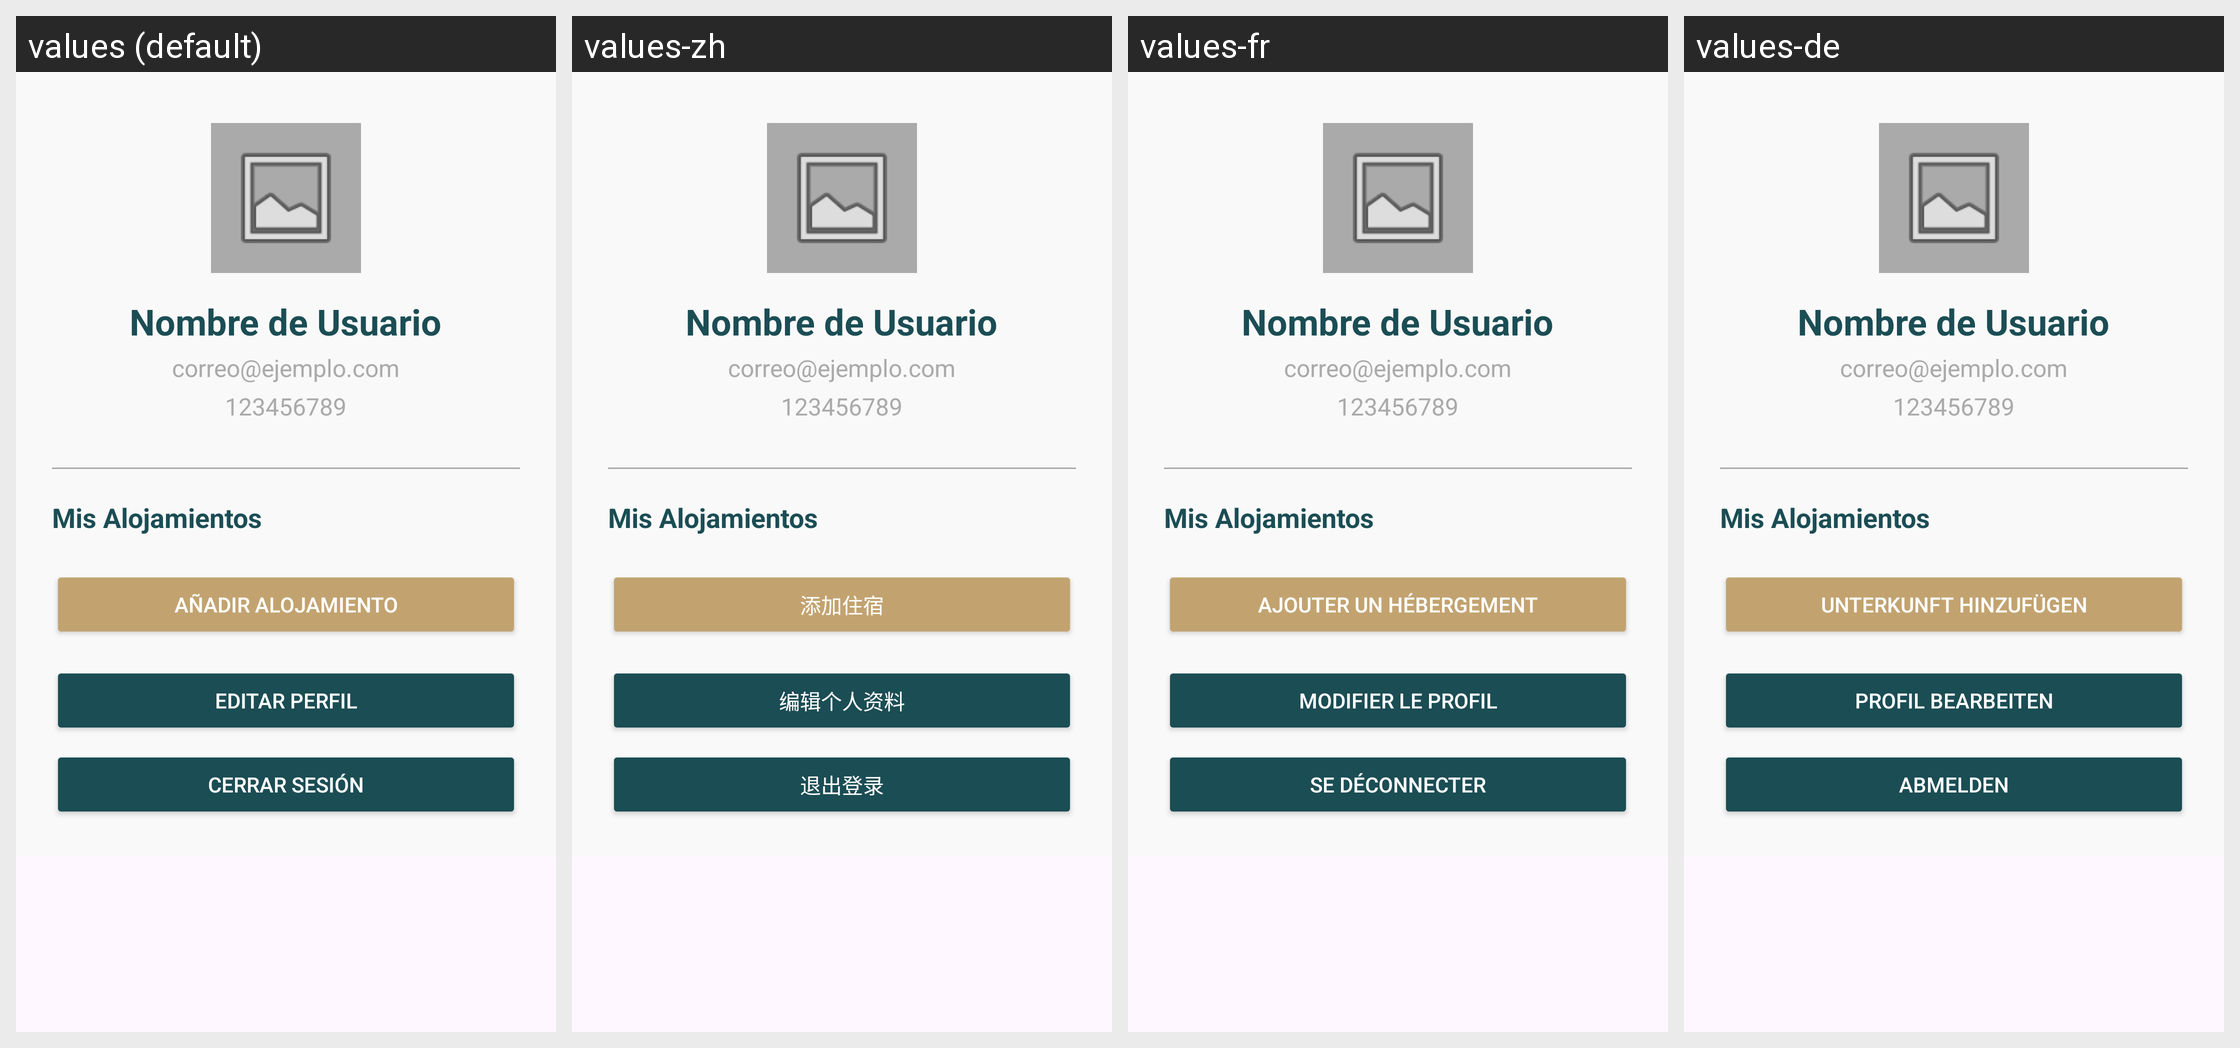

For this localized Android screen grid, give each drawn string resource with its value in every locale shown.
Android screen res/layout/fragment_perfil.xml rendered under 4 locales, left to right: values (default), values-zh, values-fr, values-de. Device: Nexus 5 (rendered at 1080×1920; each locale shown at half size, 540×960, under a caption strip naming it); theme Theme.AlmondiRes.
Other locales in the repository, not shown: values-en.
Strings drawn on this screen, with the default value and each locale's value (text and hints the layout hard-codes, and strings that could not be matched under every locale, appear in the picture but are not listed):

btn_add_alojamiento
  values: Añadir Alojamiento
  values-zh: 添加住宿
  values-fr: Ajouter un hébergement
  values-de: Unterkunft hinzufügen

editar_perfil
  values: Editar Perfil
  values-zh: 编辑个人资料
  values-fr: Modifier le profil
  values-de: Profil bearbeiten

cerrar_sesion
  values: Cerrar sesión
  values-zh: 退出登录
  values-fr: Se déconnecter
  values-de: Abmelden
